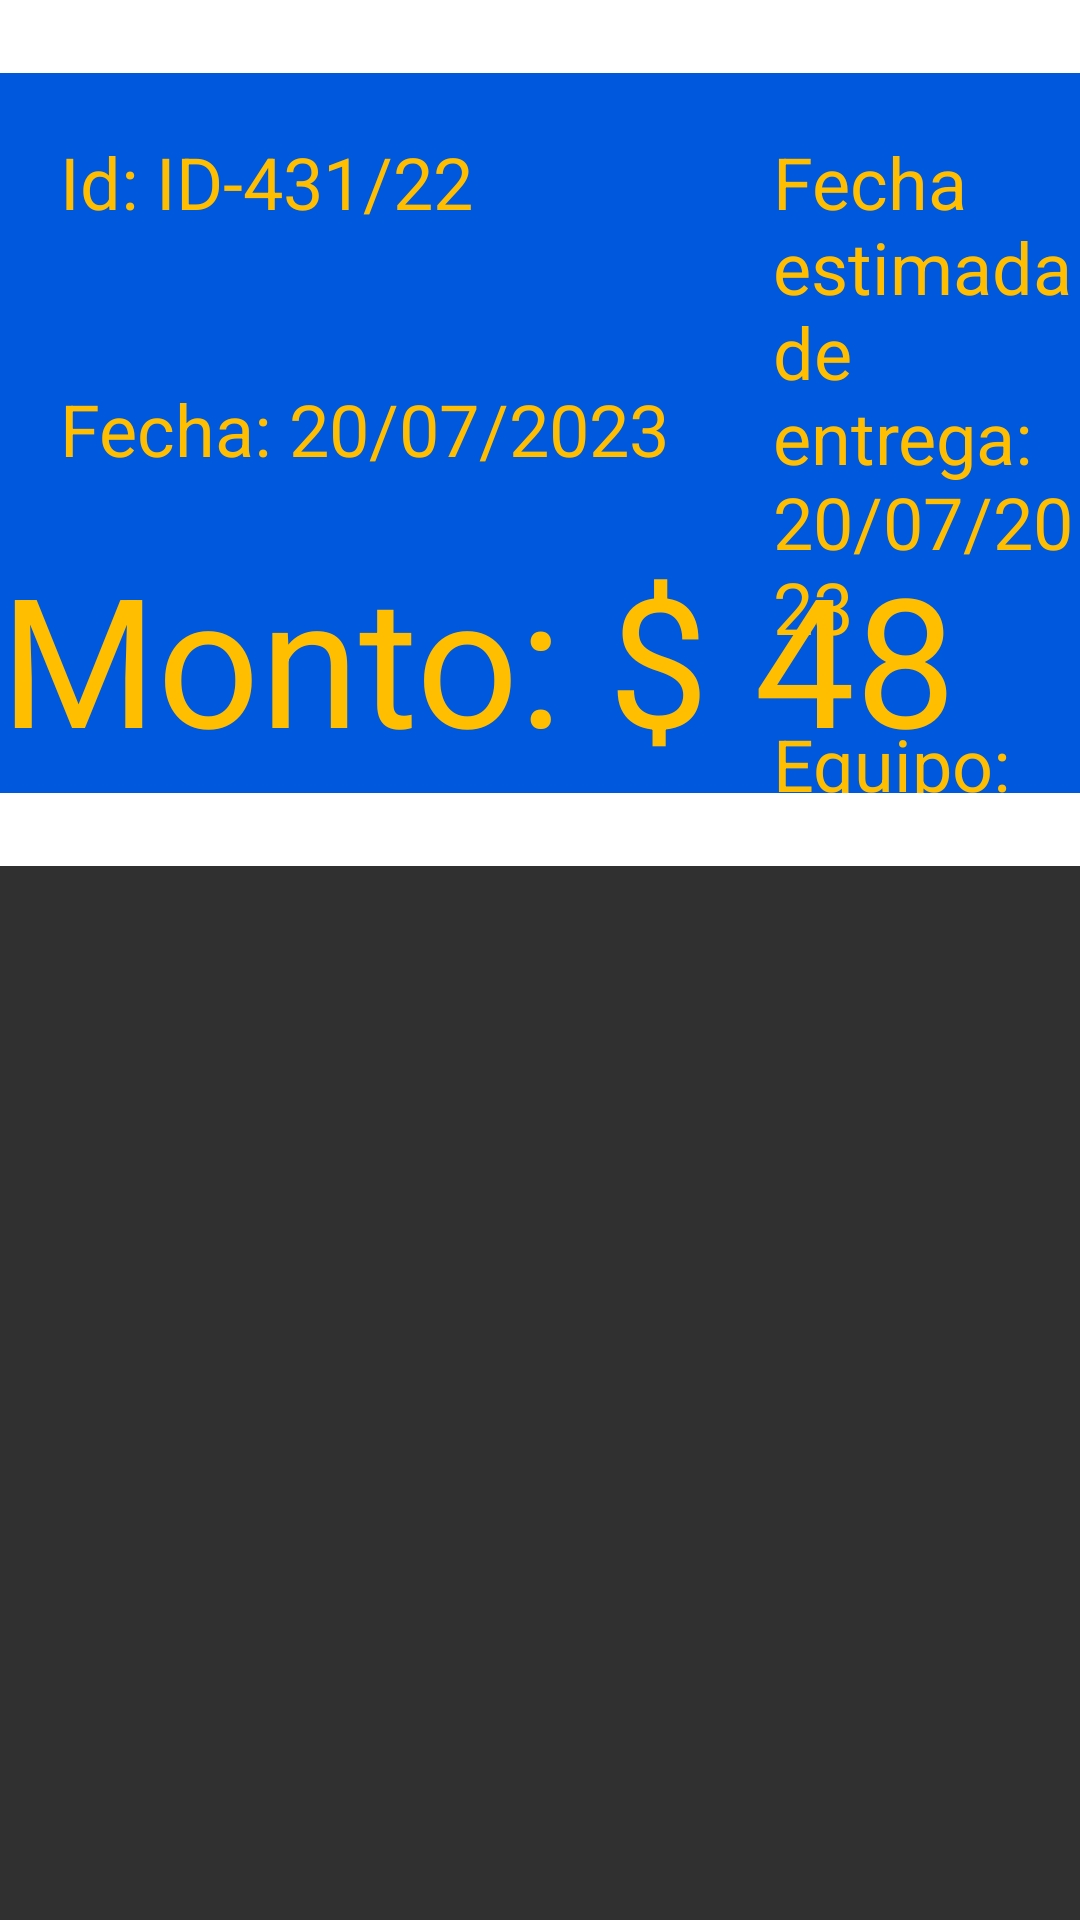

The Android layout XML behind this screen, and the referenced resources:
<!-- AndroidManifest.xml: application theme AppTheme -->
<!-- res/layout/adapter_order.xml -->
<LinearLayout android:orientation="vertical" android:minWidth="25px" android:minHeight="25px" android:layout_width="match_parent" android:layout_height="wrap_content" android:id="@+id/linearLayout1" xmlns:android="http://schemas.android.com/apk/res/android"><TextView android:text="" android:background="@android:color/white" android:textAppearance="?android:attr/textAppearanceMedium" android:layout_width="match_parent" android:layout_height="wrap_content" android:id="@+id/textView6" /><RelativeLayout android:minWidth="25px" android:minHeight="25px" style="@style/layout" android:layout_width="match_parent" android:layout_height="240dp" android:id="@+id/relativeLayout1"><TextView android:text="Id: ID-431/22" android:textAppearance="?android:attr/textAppearanceMedium" android:textSize="24dp" android:textColor="@color/colorYellow" android:layout_marginTop="20dp" android:layout_marginLeft="20dp" android:layout_width="wrap_content" android:layout_height="wrap_content" android:minWidth="25px" android:minHeight="25px" android:id="@+id/textView1" /><TextView android:text="Fecha: 20/07/2023" android:textAppearance="?android:attr/textAppearanceMedium" android:layout_below="@+id/textView1" android:textSize="24dp" android:textColor="@color/colorYellow" android:layout_marginTop="50dp" android:layout_marginLeft="20dp" android:layout_width="wrap_content" android:layout_height="wrap_content" android:id="@+id/textView2" /><TextView android:text="Fecha estimada de entrega: 20/07/2023" android:textAppearance="?android:attr/textAppearanceMedium" android:layout_toRightOf="@+id/textView1" android:textSize="24dp" android:textColor="@color/colorYellow" android:layout_marginTop="20dp" android:layout_marginLeft="100dp" android:layout_width="wrap_content" android:layout_height="wrap_content" android:id="@+id/textView3" /><TextView android:text="Equipo: 45-30" android:textAppearance="?android:attr/textAppearanceMedium" android:layout_below="@+id/textView3" android:layout_toRightOf="@+id/textView1" android:layout_marginTop="20dp" android:layout_marginLeft="100dp" android:textSize="24dp" android:textColor="@color/colorYellow" android:layout_width="wrap_content" android:layout_height="wrap_content" android:id="@+id/textView5" /><TextView android:text="Monto: $ 48 000" android:textAppearance="?android:attr/textAppearanceMedium" android:layout_below="@+id/textView2" android:textSize="60dp" android:layout_marginTop="20dp" android:layout_centerInParent="true" android:textColor="@color/colorYellow" android:layout_width="wrap_content" android:layout_height="wrap_content" android:id="@+id/textView4" /></RelativeLayout><TextView android:text="" android:background="@android:color/white" android:textAppearance="?android:attr/textAppearanceMedium" android:layout_width="match_parent" android:layout_height="wrap_content" android:id="@+id/textView7" /></LinearLayout>
<!-- resources referenced by this layout -->
<resources>
  <color name="colorYellow">#FFBF00</color>
  <style name="layout" parent="Theme.AppCompat"><item name="colorPrimary">@color/colorPrimary</item><item name="colorPrimaryDark">@color/colorWhite</item><item name="colorAccent">@color/colorYellow</item><item name="android:background">@color/colorBlue</item></style>
  <style name="AppTheme" parent="Theme.AppCompat"><item name="colorPrimary">@color/colorPrimary</item><item name="colorPrimaryDark">@color/colorPrimaryDark</item><item name="colorAccent">@color/colorAccent</item></style>
  <color name="colorPrimary">#2c3e50</color>
  <color name="colorWhite">#FFFFFF</color>
  <color name="colorBlue">#0058DC</color>
  <color name="colorPrimaryDark">#1B3147</color>
  <color name="colorAccent">#3498db</color>
</resources>
